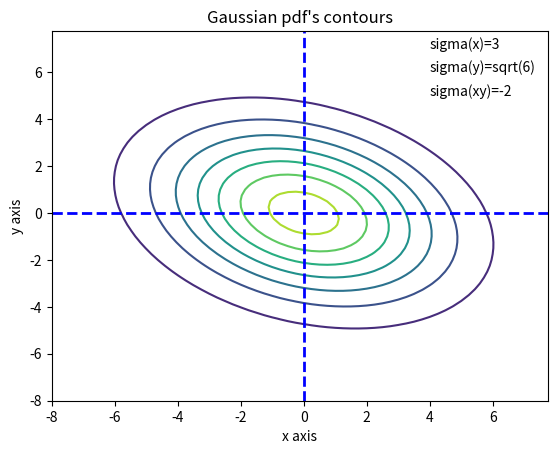
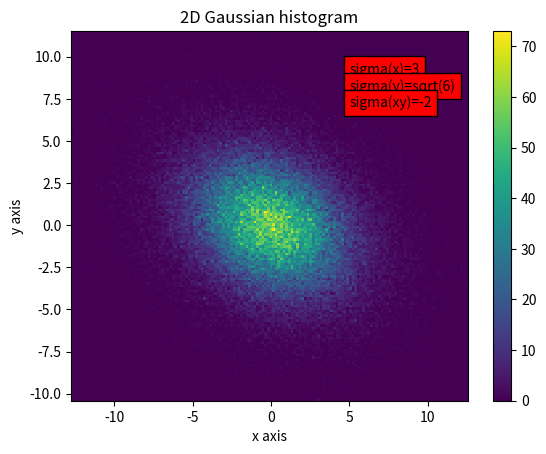
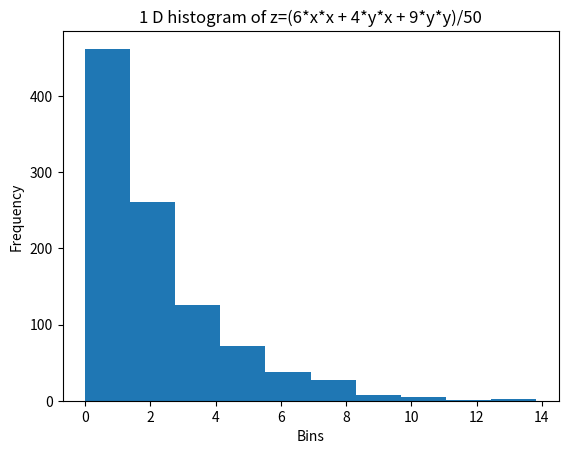

Here is the Python script that generated these plots, in order:

import numpy as np
import matplotlib.pyplot as plt
import math


#code begins for drawing contours of 2d Gaussian pdf
delta = 0.25
x = np.arange(-8, 8, delta)
y = np.arange(-8, 8, delta)
X, Y = np.meshgrid(x, y)


s1=3
s2=math.sqrt(6)
mu1=0
mu2=0
ro=(-2/(s1*s2))


'''
Below defined Gaussian pdf in 2 variables having mean1(mu1)=0,mean2(mu2)=0
standard deviation1(s1)=3 , standard deviation2=sqrt(6) and covariance =-2
'''


def BiGaussian(s1,s2,mu1,mu2,ro):
	Sq= math.sqrt(1-(ro*ro))
	Z3=(((X-mu1)/s1)*((X-mu1)/s1)) + (((Y-mu2)/s2)*((Y-mu2)/s2)) - ((2*ro*(X-mu1)*(Y-mu2))/(s1*s2))

	Z1= (1/(2*3.14*s1*s2*Sq))
	Z2=np.exp(-Z3/(2*Sq*Sq))

	Z=Z1*Z2

	return Z


plt.figure()
CS = plt.contour(X, Y, BiGaussian(s1,s2,mu1,mu2,ro))

plt.title('Gaussian pdf\'s contours')
plt.axvline(0, color='b', linestyle='dashed', linewidth=2)
plt.axhline(0, color='b', linestyle='dashed', linewidth=2)
plt.xlabel('x axis')
plt.ylabel('y axis')
plt.text(4, 7, r'sigma(x)=3')
plt.text(4,6, r'sigma(y)=sqrt(6)')
plt.text(4, 5, r'sigma(xy)=-2')
plt.show()
# code ends for drawing contours of 2d Gaussian pdf




#code begins for drawing 2d histogram from random generated pairs satisfying 2d Gaussian pdf
mean =(0,0)
cov=[[9,-2],[-2,6]]

a1=[]
a2=[]
z=[]
sum=0 
j=0
while j<1000:

	xx, yy = np.random.multivariate_normal(mean, cov)   #xx,yy tuple is random generated pair satisfying 2d Gaussian pdf 
	s1 =str(xx)											#converting tuple to string
	s2=str(yy)
	z1=((6*float(s1)*float(s1)) + (4*float(s1)*float(s2)) + (9*float(s2)*float(s2)))/50
	sum=sum+z1
	
	z.append(z1)
	a1.append(xx)
	a2.append(yy)
   
	j=j+1

xx, yy = np.random.multivariate_normal(mean, cov, 100000).T

#A1 and A2 are arrays to store random generated pairs satisfying 2d Gaussian pdf 
A1=np.array(a1)
A2=np.array(a2)


plt.figure()
plt.hist2d(xx,yy, 150)
plt.colorbar()
plt.title('2D Gaussian histogram')
plt.xlabel('x axis')
plt.ylabel('y axis')
plt.text(5,9, r'sigma(x)=3',bbox={'facecolor':'red'})
plt.text(5,8, r'sigma(y)=sqrt(6)',bbox={'facecolor':'red'})
plt.text(5,7, r'sigma(xy)=-2',bbox={'facecolor':'red'})
plt.show()
#code ends for drawing 2d histogram from random generated pairs satisfying 2d Gaussian pdf

	
#code for generating and ploting histogram for z=(6*x*x + 4*y*x + 9*y*y)/50 where x, y are random generated pairs generated above 
#variable sum have sum of all  z=(6*x*x + 4*y*x + 9*y*y)/50 where x, y are random generated pairs generated above 
mean= sum/1000
print ('mean=',np.around(mean,decimals=2))
print ('std deviation=',np.around(np.std(z),decimals=2))


plt.figure()
plt.title('1 D histogram of z=(6*x*x + 4*y*x + 9*y*y)/50')
plt.xlabel('Bins')
plt.ylabel('Frequency')

plt.hist(z)
plt.show()
